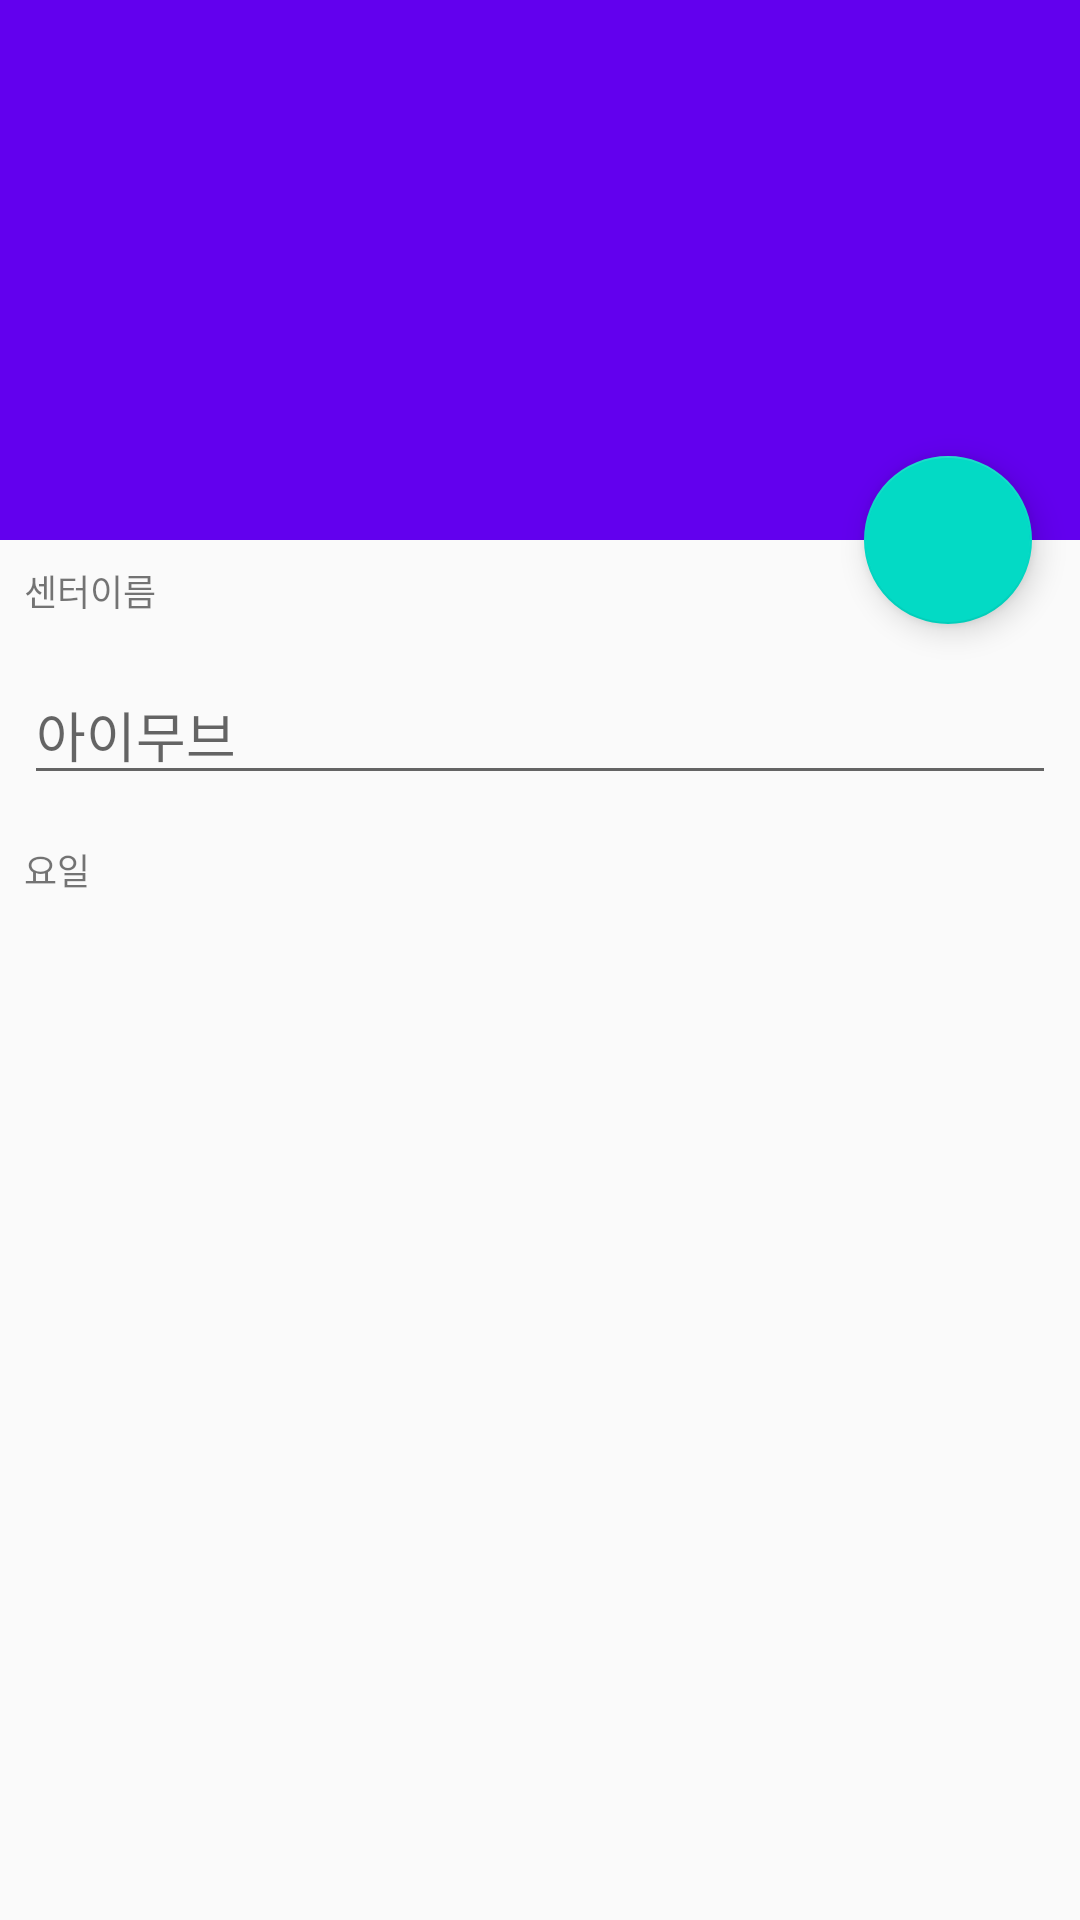

Layout XML and referenced resources for this Android screen:
<!-- AndroidManifest.xml: application theme AppTheme -->
<!-- res/layout/activity_scrolling.xml -->
<?xml version="1.0" encoding="utf-8"?>
<androidx.coordinatorlayout.widget.CoordinatorLayout xmlns:android="http://schemas.android.com/apk/res/android"
    xmlns:app="http://schemas.android.com/apk/res-auto"
    xmlns:tools="http://schemas.android.com/tools"
    android:layout_width="match_parent"
    android:layout_height="match_parent"
    android:fitsSystemWindows="true"
    tools:context=".AddActivity">

    <com.google.android.material.appbar.AppBarLayout
        android:id="@+id/app_bar"
        android:layout_width="match_parent"
        android:layout_height="@dimen/app_bar_height"
        android:fitsSystemWindows="true"
        android:theme="@style/AppTheme.AppBarOverlay">

        <com.google.android.material.appbar.CollapsingToolbarLayout
            android:id="@+id/toolbar_layout"
            android:layout_width="match_parent"
            android:layout_height="match_parent"
            android:fitsSystemWindows="true"
            app:contentScrim="?attr/colorPrimary"
            app:layout_scrollFlags="scroll|exitUntilCollapsed"
            app:toolbarId="@+id/toolbar">

            <androidx.appcompat.widget.Toolbar
                android:id="@+id/toolbar"
                android:layout_width="match_parent"
                android:layout_height="?attr/actionBarSize"
                app:layout_collapseMode="pin"
                app:popupTheme="@style/AppTheme.PopupOverlay" />

        </com.google.android.material.appbar.CollapsingToolbarLayout>
    </com.google.android.material.appbar.AppBarLayout>

    <com.google.android.material.floatingactionbutton.FloatingActionButton
        android:id="@+id/fab"
        android:layout_width="wrap_content"
        android:layout_height="wrap_content"
        android:layout_margin="@dimen/fab_margin"
        app:layout_anchor="@id/app_bar"
        app:layout_anchorGravity="bottom|end"
        app:srcCompat="@drawable/ic_save_white_60dp" />

    <include layout="@layout/content_scrolling" />

</androidx.coordinatorlayout.widget.CoordinatorLayout>
<!-- res/layout/content_scrolling.xml (included above) -->
<?xml version="1.0" encoding="utf-8"?>
<androidx.core.widget.NestedScrollView xmlns:android="http://schemas.android.com/apk/res/android"
    xmlns:app="http://schemas.android.com/apk/res-auto"
    xmlns:tools="http://schemas.android.com/tools"
    android:layout_width="match_parent"
    android:layout_height="match_parent"
    app:layout_behavior="@string/appbar_scrolling_view_behavior"
    tools:context=".AddActivity"
    tools:showIn="@layout/activity_scrolling">

    <LinearLayout
        android:layout_width="match_parent"
        android:layout_height="wrap_content"
        android:orientation="vertical">
        <TextView
            android:layout_width="match_parent"
            android:layout_height="wrap_content"
            android:layout_margin="@dimen/text_margin"
            android:textSize="12sp"
            android:text="센터이름" />
        <EditText
            android:id="@+id/textinput_centername"
            android:layout_width="match_parent"
            android:layout_height="wrap_content"
            android:layout_margin="@dimen/text_margin"
            android:hint="아이무브"
            android:textSize="18sp"/>

        <TextView
            android:layout_width="match_parent"
            android:layout_height="wrap_content"
            android:layout_margin="@dimen/text_margin"
            android:textSize="12sp"
            android:text="요일"/>



    </LinearLayout>

</androidx.core.widget.NestedScrollView>
<!-- resources referenced by this layout -->
<resources>
  <dimen name="app_bar_height">180dp</dimen>
  <dimen name="fab_margin">16dp</dimen>
  <dimen name="text_margin">8dp</dimen>
  <style name="AppTheme.AppBarOverlay" parent="ThemeOverlay.AppCompat.Dark.ActionBar" />
  <style name="AppTheme.PopupOverlay" parent="ThemeOverlay.AppCompat.Light" />
  <style name="AppTheme" parent="Theme.AppCompat.Light.NoActionBar">
          
          <item name="colorPrimary">@color/colorPrimary</item>
          <item name="colorPrimaryDark">@color/colorPrimaryDark</item>
          <item name="colorAccent">@color/colorAccent</item>
  
      </style>
  <color name="colorPrimary">#6200EE</color>
  <color name="colorPrimaryDark">#3700B3</color>
  <color name="colorAccent">#03DAC5</color>
</resources>
